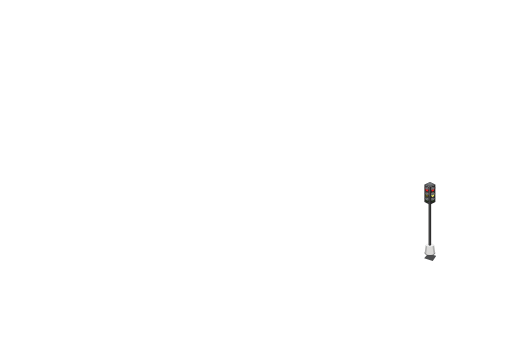
t = 0.00 s
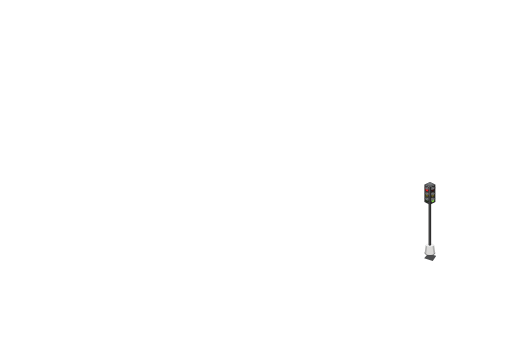
t = 1.00 s
t = 3.00 s: frame unchanged from t = 1.00 s, image omitted
t = 5.00 s: frame unchanged from t = 1.00 s, image omitted
t = 7.00 s: frame unchanged from t = 1.00 s, image omitted
t = 9.00 s: frame unchanged from t = 1.00 s, image omitted

The animated SVG that drew these frames (rendered in a browser with its animation timeline set to each time). Animation: 6 CSS @keyframes rules; frames cover the first 9.00 s, repeats indefinitely.

<svg width="1440" height="1024" viewBox="0 0 1440 1024" fill="none" xmlns="http://www.w3.org/2000/svg">
  <style type="text/css">
    <![CDATA[

      .animated-cars__lights-red_2 {
        animation: diagonal-left-away__red 20s infinite linear forwards;
      }
      .animated-cars__lights-red_4 {
        animation: diagonal-right-away__red 20s infinite linear forwards;
      }

      @keyframes diagonal-right-away__red {
        0%, 58% {
          fill: #E32025;
        }
        59%, 100% {
          fill: #3B1416;
        }
      }
      @keyframes diagonal-left-away__red {
        0%, 2% {
          fill: #E32025;
        }

        3%, 55% {
          fill: #3B1416;
        }

        56%, 100% {
          fill: #E32025;
        }
      }

      .animated-cars__lights-amber_2 {
        animation: diagonal-left-away__amber 20s infinite linear forwards;
      }

      .animated-cars__lights-amber_4 {
        animation: diagonal-right-away__amber 20s infinite linear forwards;
      }

      @keyframes diagonal-right-away__amber {
        0%, 45% {
          fill: #675B1E;
        }

        46%, 63% {
          fill: #ebe465;
        }

        64%, 95% {
          fill: #675B1E;
        }

        96%, 100% {
          fill: #ebe465;
        }
      }

      @keyframes diagonal-left-away__amber {
        0%, 4% {
          fill: #ebe465;
        }

        5%, 50% {
          fill: #675B1E;
        }

        51%, 55% {
          fill: #ebe465;
        }

        56%, 95% {
          fill: #675B1E;
        }

        96%, 100% {
          fill: #ebe465;
        }
      }

      .animated-cars__lights-green_4 {
        animation: diagonal-right-away__green 20s infinite linear forwards;
      }
      .animated-cars__lights-green_2 {
        animation: diagonal-left-away__green 20s infinite linear forwards;
      }


      @keyframes diagonal-right-away__green {
        0%, 62% {
          fill: #22301B;
        }

        63%, 100% {
          fill: #81CE46;
        }
      }

      @keyframes diagonal-left-away__green {
        0%, 4% {
          fill: #22301B;
        }

        5%, 54% {
          fill: #81CE46;
        }

        55%, 100% {
          fill: #22301B;
        }
      }
      ]]>
    </style>
  <path id="path1206" d="M1226.25 720.758L1226.35 719.724L1218.58 717.243C1222.1 715.987 1224.38 714.034 1224.38 711.837C1224.38 708.048 1217.62 704.976 1209.3 704.976C1200.97 704.976 1194.22 708.048 1194.22 711.837C1194.22 714.178 1196.8 716.244 1200.73 717.483L1193.12 726.549L1217.22 734.489L1226.3 720.739L1226.25 720.758" fill="#4C4D4E"/>
  <path id="path1230" d="M1223.88 710.284L1221.06 689.263H1197.51L1194.68 710.284C1194.62 710.519 1194.59 710.758 1194.59 711C1194.59 714.462 1201.17 717.268 1209.28 717.268C1217.4 717.268 1223.97 714.462 1223.97 711C1223.97 710.758 1223.95 710.519 1223.88 710.284Z" fill="#B0B0AF"/>
  <path id="path1232" d="M1209.28 694.285C1206.25 694.285 1203.48 693.796 1201.39 692.991L1198.82 715.402C1201.49 716.553 1205.19 717.268 1209.28 717.268C1213.26 717.268 1216.88 716.592 1219.52 715.494L1216.66 693.178C1214.64 693.871 1212.07 694.285 1209.28 694.285" fill="#DAD9D7"/>
  <path id="path1234" d="M1221.06 689.263C1221.06 692.037 1215.78 694.285 1209.28 694.285C1202.78 694.285 1197.51 692.037 1197.51 689.263C1197.51 686.49 1202.78 684.24 1209.28 684.24C1215.78 684.24 1221.06 686.49 1221.06 689.263Z" fill="#F2F2F2"/>
  <path id="path1236" d="M1212.72 688.934C1212.72 688.934 1211.37 690.504 1208.85 690.3C1206.36 690.098 1205.51 688.934 1205.51 688.934V553.133H1212.72V688.934Z" fill="#272625"/>
  <path id="path1238" d="M1207.68 553.133V690.057C1208.02 690.177 1208.41 690.264 1208.85 690.3C1209.26 690.333 1209.64 690.3 1209.99 690.223V553.133H1207.68" fill="#515254"/>
  <path id="path1240" d="M1224.77 519.368L1209.15 526.735L1193.6 519.368L1201.95 515.493L1209.47 512L1224.77 519.368Z" fill="#515254"/>
  <path id="path1242" d="M1209.15 575.73L1224.69 568.27V519.368L1208.53 527.033L1209.15 575.73Z" fill="#292828"/>
  <path id="path1244" d="M1225.01 528.679C1225.01 528.679 1225.1 529.003 1224.12 529.53C1223.15 530.055 1222.06 530.38 1222.06 530.38C1222.06 530.38 1221.98 529.813 1221.78 529.125C1221.78 529.125 1224.33 528.112 1225.01 528.679Z" fill="#1B1918"/>
  <path id="red" d="M1215.32 526.369C1213.82 527.454 1212.7 529.443 1212.34 531.689C1212.24 532.296 1212.2 532.903 1212.21 533.494C1212.25 535.091 1212.7 536.581 1213.49 537.681C1214.2 538.672 1215.14 539.286 1216.21 539.458C1217.27 539.632 1218.36 539.346 1219.35 538.632C1220.85 537.547 1221.97 535.558 1222.34 533.313C1222.7 531.068 1222.27 528.828 1221.19 527.32C1220.47 526.33 1219.53 525.715 1218.47 525.543C1217.4 525.369 1216.32 525.655 1215.32 526.369" fill="#1B1918"/>
  <path id="red_2" d="M1221.54 533.184C1220.99 536.584 1218.66 539.037 1216.34 538.66C1214.01 538.283 1212.58 535.219 1213.13 531.818C1213.69 528.417 1216.02 525.964 1218.34 526.341C1220.66 526.719 1222.09 529.781 1221.54 533.184Z" class="animated-cars__lights-red_2"/>
  <path id="path1250" d="M1213.24 528.716C1211.95 531.084 1212.18 532.868 1212.18 532.868C1212.18 532.868 1214.9 534.951 1217.13 534C1220.57 532.536 1219.71 530.856 1223.09 529.449C1225.36 528.503 1225.34 528.841 1225.34 528.841L1219.76 526.007C1219.76 526.007 1215.9 523.815 1213.24 528.716Z" fill="#5E5F62"/>
  <path id="path1252" d="M1214.53 526.932C1214.08 527.383 1213.64 527.966 1213.24 528.716C1213.17 528.841 1213.11 528.963 1213.05 529.085L1219.5 532.437C1220.15 531.759 1220.54 531.072 1221.38 530.417L1214.53 526.932" fill="#797A7B"/>
  <path id="amber" d="M1215.32 541.644C1213.82 542.73 1212.7 544.718 1212.34 546.964C1212.24 547.571 1212.2 548.178 1212.21 548.77C1212.25 550.366 1212.7 551.856 1213.49 552.956C1214.2 553.947 1215.14 554.561 1216.21 554.733C1217.27 554.907 1218.36 554.621 1219.35 553.907C1220.85 552.822 1221.97 550.833 1222.34 548.588C1222.7 546.343 1222.27 544.103 1221.19 542.595C1220.47 541.605 1219.53 540.99 1218.47 540.817C1217.4 540.644 1216.32 540.93 1215.32 541.644" fill="#1B1918"/>
  <path id="amber_2" d="M1221.54 548.458C1220.99 551.86 1218.66 554.312 1216.34 553.935C1214.01 553.558 1212.58 550.495 1213.13 547.093C1213.69 543.692 1216.02 541.24 1218.34 541.617C1220.66 541.994 1222.09 545.057 1221.54 548.458Z" class="animated-cars__lights-amber_2"/>
  <path id="path1258" d="M1213.24 543.992C1211.95 546.358 1212.18 548.143 1212.18 548.143C1212.18 548.143 1214.9 550.226 1217.13 549.274C1220.57 547.811 1219.71 546.131 1223.09 544.724C1225.36 543.778 1225.34 544.116 1225.34 544.116L1219.76 541.282C1219.76 541.282 1215.9 539.09 1213.24 543.992Z" fill="#5E5F62"/>
  <path id="path1260" d="M1214.53 542.208C1214.08 542.658 1213.64 543.241 1213.24 543.992C1213.17 544.117 1213.11 544.239 1213.05 544.36L1219.5 547.712C1220.15 547.034 1220.54 546.347 1221.38 545.692L1214.53 542.208Z" fill="#797A7B"/>
  <path id="green" d="M1215.32 556.757C1213.82 557.843 1212.7 559.832 1212.34 562.077C1212.24 562.684 1212.2 563.291 1212.21 563.883C1212.25 565.481 1212.7 566.97 1213.49 568.069C1214.2 569.059 1215.14 569.674 1216.21 569.847C1217.27 570.02 1218.36 569.735 1219.35 569.022C1220.85 567.936 1221.97 565.947 1222.34 563.702C1222.7 561.456 1222.27 559.216 1221.19 557.708C1220.47 556.719 1219.53 556.104 1218.47 555.931C1217.4 555.758 1216.32 556.044 1215.32 556.757Z" fill="#1B1918"/>
  <path id="green_2" d="M1221.54 563.572C1220.99 566.973 1218.66 569.425 1216.34 569.048C1214.01 568.671 1212.58 565.608 1213.13 562.206C1213.69 558.805 1216.02 556.353 1218.34 556.73C1220.66 557.107 1222.09 560.17 1221.54 563.572Z" class="animated-cars__lights-green_2"/>
  <path id="path1266" d="M1213.24 559.105C1211.95 561.472 1212.18 563.256 1212.18 563.256C1212.18 563.256 1214.9 565.339 1217.13 564.388C1220.57 562.924 1219.71 561.244 1223.09 559.837C1225.36 558.891 1225.34 559.23 1225.34 559.23L1219.76 556.396C1219.76 556.396 1215.9 554.204 1213.24 559.105Z" fill="#5E5F62"/>
  <path id="path1268" d="M1214.53 557.32C1214.08 557.772 1213.64 558.355 1213.24 559.105C1213.17 559.229 1213.11 559.351 1213.05 559.473L1219.5 562.825C1220.15 562.147 1220.54 561.461 1221.38 560.805L1214.53 557.32Z" fill="#797A7B"/>
  <path id="path1270" d="M1216.58 515.887C1217.83 516.564 1219.34 517.587 1219.34 518.882C1219.36 521.118 1214.9 522.93 1209.42 522.93C1203.94 522.93 1199.54 521.117 1199.49 518.882C1199.46 517.465 1201.17 516.483 1202.41 515.805C1204.23 514.824 1206.18 514.834 1209.42 514.834C1212.66 514.834 1214.77 514.905 1216.58 515.887" fill="#606163"/>
  <path id="path1272" d="M1217.76 517.587C1217.76 519.465 1214.02 520.987 1209.42 520.987C1204.81 520.987 1201.08 519.465 1201.08 517.587C1201.08 515.709 1204.83 514.436 1209.44 514.436C1214.04 514.436 1217.76 515.709 1217.76 517.587" fill="#737577"/>
  <path id="path1274" d="M1209.15 575.73L1193.6 568.27V519.368L1209.15 526.735V575.73Z" fill="#3E3D3F"/>
  <path id="red_3" d="M1203.01 526.206C1204.52 527.293 1205.64 529.281 1206 531.527C1206.1 532.134 1206.14 532.741 1206.12 533.333C1206.09 534.93 1205.64 536.419 1204.85 537.519C1204.14 538.509 1203.2 539.124 1202.13 539.296C1201.06 539.47 1199.98 539.184 1198.99 538.471C1197.48 537.385 1196.36 535.396 1196 533.151C1195.64 530.905 1196.07 528.666 1197.15 527.159C1197.87 526.169 1198.81 525.553 1199.87 525.381C1200.94 525.207 1202.02 525.493 1203.01 526.206Z" fill="#1B1918"/>
  <path id="red_4" d="M1196.8 533.021C1197.35 536.423 1199.68 538.875 1202 538.497C1204.32 538.12 1205.76 535.057 1205.2 531.656C1204.65 528.254 1202.32 525.802 1200 526.179C1197.68 526.556 1196.25 529.619 1196.8 533.021" class="animated-cars__lights-red_4"/>
  <path id="path1280" d="M1205.1 528.554C1206.39 530.921 1206.16 532.706 1206.16 532.706C1206.16 532.706 1203.43 534.789 1201.2 533.837C1197.77 532.374 1198.63 530.693 1195.25 529.286C1192.98 528.341 1193 528.679 1193 528.679L1198.58 525.845C1198.58 525.845 1202.44 523.653 1205.1 528.554" fill="#5E5F62"/>
  <path id="path1282" d="M1203.81 526.77C1204.26 527.221 1204.69 527.804 1205.1 528.554C1205.17 528.679 1205.23 528.802 1205.29 528.923L1198.84 532.275C1198.19 531.597 1197.8 530.91 1196.96 530.254L1203.81 526.77" fill="#797A7B"/>
  <path id="amber_3" d="M1203.01 541.482C1204.52 542.568 1205.64 544.556 1206 546.802C1206.1 547.409 1206.14 548.016 1206.12 548.607C1206.09 550.205 1205.64 551.695 1204.85 552.794C1204.14 553.785 1203.2 554.399 1202.13 554.572C1201.06 554.746 1199.98 554.459 1198.99 553.747C1197.48 552.66 1196.36 550.671 1196 548.426C1195.64 546.181 1196.07 543.941 1197.15 542.433C1197.87 541.444 1198.81 540.829 1199.87 540.656C1200.94 540.483 1202.02 540.768 1203.01 541.482Z" fill="#1B1918"/>
  <path id="amber_4" d="M1196.8 548.297C1197.35 551.698 1199.68 554.15 1202 553.773C1204.32 553.396 1205.76 550.333 1205.2 546.931C1204.65 543.53 1202.32 541.078 1200 541.455C1197.68 541.832 1196.25 544.895 1196.8 548.297" class="animated-cars__lights-amber_4"/>
  <path id="path1288" d="M1205.1 543.83C1206.39 546.197 1206.16 547.981 1206.16 547.981C1206.16 547.981 1203.43 550.064 1201.2 549.113C1197.77 547.649 1198.63 545.969 1195.25 544.561C1192.98 543.616 1193 543.953 1193 543.953L1198.58 541.121C1198.58 541.121 1202.44 538.929 1205.1 543.83" fill="#5E5F62"/>
  <path id="path1290" d="M1203.81 542.045C1204.26 542.496 1204.69 543.079 1205.1 543.829C1205.17 543.954 1205.23 544.077 1205.29 544.198L1198.84 547.55C1198.19 546.872 1197.8 546.186 1196.96 545.53L1203.81 542.045" fill="#797A7B"/>
  <path id="green_3" d="M1203.01 556.595C1204.52 557.681 1205.64 559.669 1206 561.915C1206.1 562.522 1206.14 563.129 1206.12 563.721C1206.09 565.318 1205.64 566.808 1204.85 567.907C1204.14 568.898 1203.2 569.512 1202.13 569.685C1201.06 569.859 1199.98 569.572 1198.99 568.859C1197.48 567.773 1196.36 565.784 1196 563.54C1195.64 561.294 1196.07 559.054 1197.15 557.547C1197.87 556.557 1198.81 555.942 1199.87 555.769C1200.94 555.596 1202.02 555.882 1203.01 556.595" fill="#1B1918"/>
  <path id="green_4" d="M1196.8 563.409C1197.35 566.811 1199.68 569.264 1202 568.886C1204.32 568.509 1205.76 565.446 1205.2 562.045C1204.65 558.643 1202.32 556.191 1200 556.568C1197.68 556.945 1196.25 560.009 1196.8 563.409" class="animated-cars__lights-green_4"/>
  <path id="path1296" d="M1205.1 558.942C1206.39 561.31 1206.16 563.095 1206.16 563.095C1206.16 563.095 1203.43 565.177 1201.2 564.226C1197.77 562.762 1198.63 561.082 1195.25 559.675C1192.98 558.729 1193 559.067 1193 559.067L1198.58 556.233C1198.58 556.233 1202.44 554.042 1205.1 558.942" fill="#5E5F62"/>
  <path id="path1298" d="M1203.81 557.159C1204.26 557.61 1204.69 558.193 1205.1 558.943C1205.17 559.067 1205.23 559.19 1205.29 559.312L1198.84 562.663C1198.19 561.985 1197.8 561.298 1196.96 560.643L1203.81 557.159" fill="#797A7B"/>
</svg>
